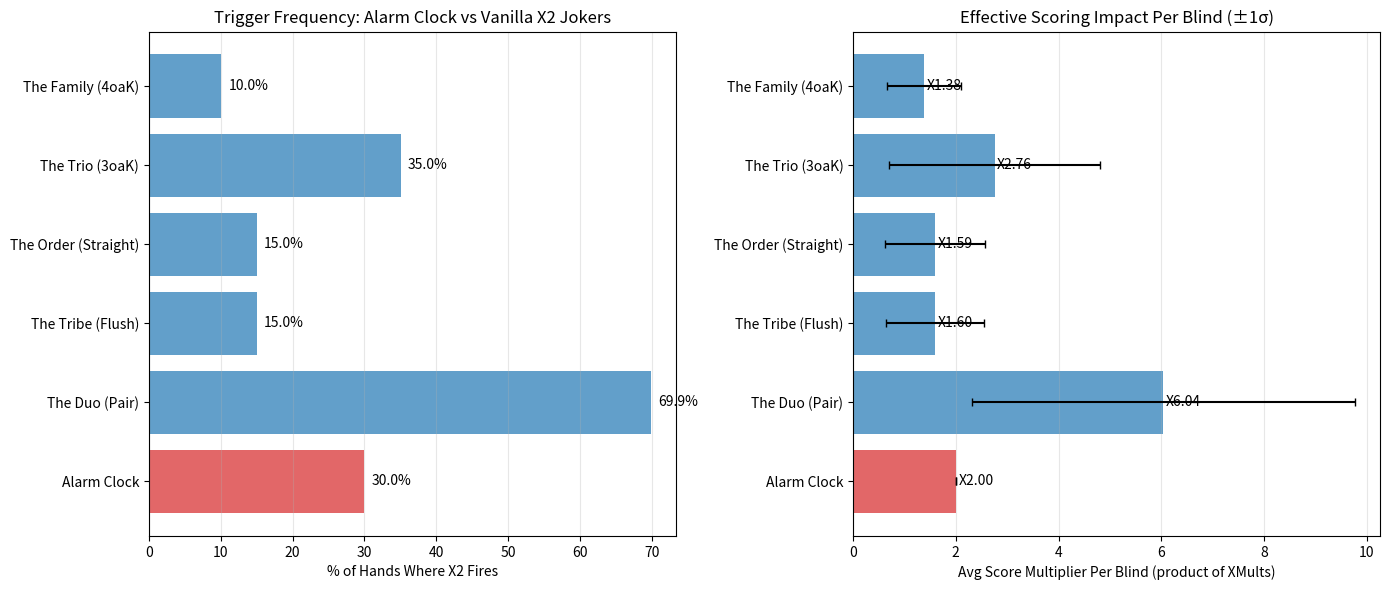

Python code for this plot: (Note: this script raises an exception after producing the figure.)
"""
Compare Alarm Clock vs vanilla conditional XMult jokers.

Alarm Clock: X2 on last hand of round (fires once per blind).
Comparable vanilla jokers:
- The Duo: X2 if hand contains a Pair
- The Trio: X2 if hand contains a Three of a Kind
- The Family: X2 if hand contains a Four of a Kind
- The Order: X2 if hand contains a Straight
- The Tribe: X2 if hand contains a Flush
- Obelisk: XMult grows each hand you DON'T play most played type (resets on play)

Models: 8 antes, 3 blinds/ante, ~3.5 hands/blind.
"""

import matplotlib.pyplot as plt
import numpy as np

ANTES = 8
BLINDS_PER_ANTE = 3
HANDS_PER_BLIND = 3.5
N_SIMS = 1000

rng = np.random.default_rng(42)

# Build hand schedule
blind_hands = []
for ante in range(ANTES):
    for blind in range(BLINDS_PER_ANTE):
        n = int(HANDS_PER_BLIND) if blind < 2 else int(HANDS_PER_BLIND + 0.5)
        blind_hands.append(n)

total_hands = sum(blind_hands)

# Trigger probabilities for vanilla X2 jokers (per hand)
VANILLA_XMULT = {
    "The Duo (Pair)":       0.70,  # pairs are very common
    "The Tribe (Flush)":    0.15,  # flushes are uncommon
    "The Order (Straight)": 0.15,  # straights are uncommon
    "The Trio (3oaK)":      0.35,  # three of a kind moderate
    "The Family (4oaK)":    0.10,  # four of a kind rare
}

# --- Simulate ---
# For each joker: track XMult per hand (2.0 when fires, 1.0 when doesn't)
results = {}

# Alarm Clock: fires on last hand of each blind (deterministic)
alarm = np.ones((1, total_hands))
h = 0
for num_hands in blind_hands:
    for i in range(num_hands):
        if i == num_hands - 1:  # last hand of blind
            alarm[0, h] = 2.0
        h += 1
results["Alarm Clock"] = alarm

# Vanilla X2 jokers
for label, prob in VANILLA_XMULT.items():
    data = np.ones((N_SIMS, total_hands))
    for sim in range(N_SIMS):
        for h in range(total_hands):
            if rng.random() < prob:
                data[sim, h] = 2.0
    results[label] = data

# --- Compute stats ---
hands = np.arange(1, total_hands + 1)

ante_end_hands = []
cumul = 0
for ante in range(ANTES):
    for blind in range(BLINDS_PER_ANTE):
        n = int(HANDS_PER_BLIND) if blind < 2 else int(HANDS_PER_BLIND + 0.5)
        cumul += n
    ante_end_hands.append(cumul)

# --- Print summary ---
print("=" * 75)
print(f"Alarm Clock vs Vanilla X2 Mult Jokers ({N_SIMS} sims, {total_hands} hands)")
print("=" * 75)
print()
print(f"{'Joker':<25} {'Trigger%':>10} {'Fires/run':>10} {'Avg XMult':>10} {'Rarity':<12}")
print("-" * 75)

for label, data in results.items():
    fires = (data > 1.0).sum(axis=-1).mean()
    fire_pct = fires / total_hands * 100
    avg_xmult = data.mean(axis=-1).mean()  # geometric would be better but this shows the picture
    rarity = "Uncommon" if label == "Alarm Clock" else "Uncommon"
    print(f"{label:<25} {fire_pct:>9.1f}% {fires:>10.1f} {avg_xmult:>10.3f} {rarity:<12}")

# --- Effective score multiplier ---
# The real question: what's the cumulative scoring impact?
# X2 on 30% of hands vs X2 on 100% of last-hands
# Geometric mean of XMult across all hands
print()
print("Effective run multiplier (geometric mean of per-hand XMult):")
print("-" * 75)
for label, data in results.items():
    # Geometric mean = exp(mean(log(xmult)))
    log_mean = np.log(data).sum(axis=1).mean()
    geo_total = np.exp(log_mean)
    # Per-hand geometric mean
    geo_per_hand = geo_total ** (1.0 / total_hands)
    print(f"  {label:<25} total: X{geo_total:>8.1f}   per-hand: X{geo_per_hand:.4f}")

# --- Plot ---
fig, (ax1, ax2) = plt.subplots(1, 2, figsize=(14, 6))

# Left: trigger frequency comparison (bar chart)
labels = list(results.keys())
fire_rates = []
for label in labels:
    data = results[label]
    fire_rates.append((data > 1.0).sum(axis=-1).mean() / total_hands * 100)

colors = ["tab:red" if l == "Alarm Clock" else "tab:blue" for l in labels]
bars = ax1.barh(labels, fire_rates, color=colors, alpha=0.7)
ax1.set_xlabel("% of Hands Where X2 Fires")
ax1.set_title("Trigger Frequency: Alarm Clock vs Vanilla X2 Jokers")
ax1.grid(True, alpha=0.3, axis="x")

for bar, rate in zip(bars, fire_rates):
    ax1.text(bar.get_width() + 1, bar.get_y() + bar.get_height()/2,
             f"{rate:.1f}%", va="center", fontsize=10)

# Right: cumulative XMult impact per blind
# Show how much total score boost each joker gives per blind
ax2_labels = []
ax2_values = []
ax2_errors = []
ax2_colors = []

for label in labels:
    data = results[label]
    # Per-blind: product of XMult values within each blind
    blind_boosts = []
    for sim in range(min(N_SIMS, data.shape[0])):
        h = 0
        for num_hands in blind_hands:
            blind_xmult = np.prod(data[sim, h:h+num_hands])
            blind_boosts.append(blind_xmult)
            h += num_hands

    ax2_labels.append(label)
    ax2_values.append(np.mean(blind_boosts))
    ax2_errors.append(np.std(blind_boosts))
    ax2_colors.append("tab:red" if label == "Alarm Clock" else "tab:blue")

bars2 = ax2.barh(ax2_labels, ax2_values, xerr=ax2_errors, color=ax2_colors, alpha=0.7, capsize=3)
ax2.set_xlabel("Avg Score Multiplier Per Blind (product of XMults)")
ax2.set_title("Effective Scoring Impact Per Blind (±1σ)")
ax2.grid(True, alpha=0.3, axis="x")

for bar, val in zip(bars2, ax2_values):
    ax2.text(bar.get_width() + 0.05, bar.get_y() + bar.get_height()/2,
             f"X{val:.2f}", va="center", fontsize=10)

plt.tight_layout()
plt.savefig("experiments/alarm_comparison.png", dpi=150)
plt.close()
print("\nSaved to experiments/alarm_comparison.png")
